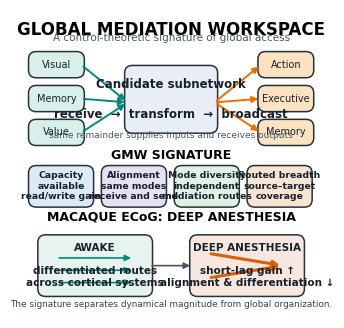

Here is the Python script that generated this plot: (Note: this script raises an exception after producing the figure.)
import matplotlib.pyplot as plt
from matplotlib.patches import FancyBboxPatch, FancyArrowPatch, Circle
from matplotlib import rcParams
rcParams['font.family'] = 'DejaVu Sans'
fig, ax = plt.subplots(figsize=(4,4), dpi=300)
ax.set_xlim(0,1); ax.set_ylim(0,1); ax.axis('off')

def box(x,y,w,h,text,fc,ec='#263238',fs=8,weight='normal',radius=0.025):
    p=FancyBboxPatch((x,y),w,h,boxstyle=f'round,pad=0.01,rounding_size={radius}',facecolor=fc,edgecolor=ec,linewidth=1.1)
    ax.add_patch(p); ax.text(x+w/2,y+h/2,text,ha='center',va='center',fontsize=fs,weight=weight,color='#17212b')
    return p

def arrow(x1,y1,x2,y2,color,lw=1.5,rad=0):
    ax.add_patch(FancyArrowPatch((x1,y1),(x2,y2),arrowstyle='-|>',mutation_scale=9,linewidth=lw,color=color,connectionstyle=f'arc3,rad={rad}'))

ax.text(0.5,0.965,'GLOBAL MEDIATION WORKSPACE',ha='center',va='top',fontsize=12,weight='bold')
ax.text(0.5,0.925,'A control-theoretic signature of global access',ha='center',va='top',fontsize=7.5,color='#455a64')

# network layer
sources=[('Visual',0.05,0.79),('Memory',0.05,0.68),('Value',0.05,0.57)]
targets=[('Action',0.79,0.79),('Executive',0.79,0.68),('Memory',0.79,0.57)]
for t,x,y in sources: box(x,y,0.16,0.065,t,'#d9f0ea',fs=7)
for t,x,y in targets: box(x,y,0.16,0.065,t,'#fde2c2',fs=7)
box(0.36,0.61,0.28,0.20,'Candidate subnetwork\n\nreceive  →  transform  →  broadcast','#e8edf6',fs=8.5,weight='bold')
for _,x,y in sources: arrow(x+0.16,y+0.032,0.36,0.70,'#00897b',1.4)
for _,x,y in targets: arrow(0.64,0.70,x,y+0.032,'#ef6c00',1.4)
ax.text(0.50,0.585,'same remainder supplies inputs and receives outputs',ha='center',fontsize=6.5,color='#455a64')

# signature layer
ax.text(0.5,0.515,'GMW SIGNATURE',ha='center',fontsize=9,weight='bold')
items=[('Capacity','available\nread/write gain','#dceaf7'),('Alignment','same modes\nreceive and send','#e5e1f3'),('Mode diversity','independent\nmediation routes','#dff1e7'),('Routed breadth','source–target\ncoverage','#f8e4d3')]
xs=[0.05,0.285,0.52,0.755]
for x,(a,b,c) in zip(xs,items):
    box(x,0.37,0.19,0.115,f'{a}\n{b}',c,fs=6.7,weight='bold')

# result layer
ax.text(0.5,0.315,'MACAQUE ECoG: DEEP ANESTHESIA',ha='center',fontsize=9,weight='bold')
box(0.08,0.08,0.35,0.18,'AWAKE\n\ndifferentiated routes\nacross cortical systems','#e7f3ee',fs=7.5,weight='bold')
box(0.57,0.08,0.35,0.18,'DEEP ANESTHESIA\n\nshort-lag gain ↑\nalignment & differentiation ↓','#f7e7df',fs=7.5,weight='bold')
# awake routes
for yy in [0.115,0.155,0.195]:
    arrow(0.13,yy,0.38,yy,'#00897b',1.2)
# deep routes thick and convergent
arrow(0.62,0.13,0.86,0.17,'#d95f02',2.2)
arrow(0.62,0.21,0.86,0.17,'#d95f02',2.2)
arrow(0.43,0.17,0.57,0.17,'#455a64',1.2)
ax.text(0.5,0.035,'The signature separates dynamical magnitude from global organization.',ha='center',fontsize=6.4,color='#37474f')
fig.savefig('/mnt/data/GMW_Neuron_V22/submission/graphical_abstract.png',dpi=300,bbox_inches='tight',pad_inches=0.02)
fig.savefig('/mnt/data/GMW_Neuron_V22/submission/graphical_abstract.pdf',bbox_inches='tight',pad_inches=0.02)
